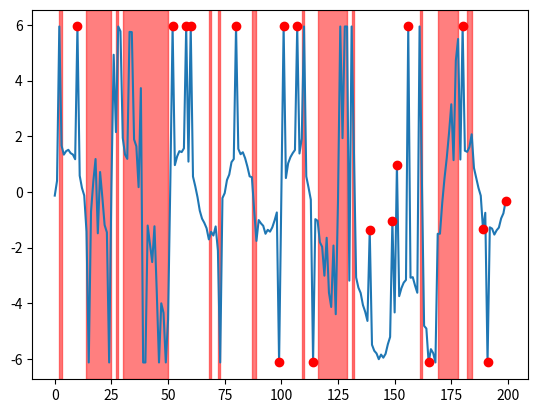

Write the Python code that produced this figure. (Note: this script raises an exception after producing the figure.)
import numpy as np
import matplotlib.pyplot as plt
import pandas as pd

def series_segmentation(data, stepsize=1):
    return np.split(data, np.where(np.diff(data) != stepsize)[0] + 1)


def sine(length, freq=0.04, coef=1.5, offset=0.0, noise_amp=0.05):
    # timestamp = np.linspace(0, 10, length)
    timestamp = np.arange(length)
    value = np.sin(2 * np.pi * freq * timestamp)
    if noise_amp != 0:
        noise = np.random.normal(0, 1, length)
        value = value + noise_amp * noise
    value = coef * value + offset
    return value


def square_sine(level=5, length=500, freq=0.04, coef=1.5, offset=0.0, noise_amp=0.05):
    value = np.zeros(length)
    for i in range(level):
        value += 1 / (2 * i + 1) * sine(length=length, freq=freq * (2 * i + 1), coef=coef, offset=offset, noise_amp=noise_amp)
    return value


def collective_global_synthetic(length, base, coef=1.5, noise_amp=0.005):
    value = []
    norm = np.linalg.norm(base)
    base = base / norm
    num = int(length / len(base))
    for i in range(num):
        value.extend(base)
    residual = length - len(value)
    value.extend(base[:residual])
    value = np.array(value)
    noise = np.random.normal(0, 1, length)
    value = coef * value + noise_amp * noise
    return value


class UnivariateDataGenerator:
    def __init__(self, stream_length, behavior=sine, behavior_config=None):

        self.STREAM_LENGTH = stream_length
        self.behavior = behavior
        self.behavior_config = behavior_config if behavior_config is not None else {}

        self.data = None
        self.label = None
        self.data_origin = None
        self.timestamp = np.arange(self.STREAM_LENGTH)

        self.generate_timeseries()

    def generate_timeseries(self):
        self.behavior_config['length'] = self.STREAM_LENGTH
        self.data = self.behavior(**self.behavior_config)
        self.data_origin = self.data.copy()
        self.label = np.zeros(self.STREAM_LENGTH, dtype=int)

    def point_global_outliers(self, ratio, factor, radius):
        """
        Add point global outliers to original data
        Args:
            ratio: what ratio outliers will be added
            factor: the larger, the outliers are farther from inliers
            radius: the radius of collective outliers range
        """
        position = (np.random.rand(round(self.STREAM_LENGTH * ratio)) * self.STREAM_LENGTH).astype(int)
        maximum, minimum = max(self.data), min(self.data)
        print(maximum, minimum)
        for i in position:
            local_std = self.data_origin[max(0, i - radius):min(i + radius, self.STREAM_LENGTH)].std()
            self.data[i] = self.data_origin[i] * factor * local_std
            if 0 <= self.data[i] < maximum: self.data[i] = maximum
            if 0 > self.data[i] > minimum: self.data[i] = minimum
            self.label[i] = 1

    def point_contextual_outliers(self, ratio, factor, radius):
        """
        Add point contextual outliers to original data
        Args:
            ratio: what ratio outliers will be added
            factor: the larger, the outliers are farther from inliers
                    Notice: point contextual outliers will not exceed the range of [min, max] of original data
            radius: the radius of collective outliers range
        """
        position = (np.random.rand(round(self.STREAM_LENGTH * ratio)) * self.STREAM_LENGTH).astype(int)
        maximum, minimum = max(self.data), min(self.data)
        for i in position:
            local_std = self.data_origin[max(0, i - radius):min(i + radius, self.STREAM_LENGTH)].std()
            self.data[i] = self.data_origin[i] * factor * local_std
            if self.data[i] > maximum: self.data[i] = maximum * min(0.95, abs(np.random.normal(0, 1)))
            if self.data[i] < minimum: self.data[i] = minimum * min(0.95, abs(np.random.normal(0, 1)))

            self.label[i] = 1

    def collective_global_outliers(self, ratio, radius, option='square', coef=3., noise_amp=0.0,
                                    level=5, freq=0.04, offset=0.0, # only used when option=='square'
                                    base=[0.,]): # only used when option=='other'
        """
        Add collective global outliers to original data
        Args:
            ratio: what ratio outliers will be added
            radius: the radius of collective outliers range
            option: if 'square': 'level' 'freq' and 'offset' are used to generate square sine wave
                    if 'other': 'base' is used to generate outlier shape
            level: how many sine waves will square_wave synthesis
            base: a list of values that we want to substitute inliers when we generate outliers
        """
        position = (np.random.rand(round(self.STREAM_LENGTH * ratio / (2 * radius))) * self.STREAM_LENGTH).astype(int)

        valid_option = {'square', 'other'}
        if option not in valid_option:
            raise ValueError("'option' must be one of %r." % valid_option)

        if option == 'square':
            sub_data = square_sine(level=level, length=self.STREAM_LENGTH, freq=freq,
                                   coef=coef, offset=offset, noise_amp=noise_amp)
        else:
            sub_data = collective_global_synthetic(length=self.STREAM_LENGTH, base=base,
                                                   coef=coef, noise_amp=noise_amp)
        for i in position:
            start, end = max(0, i - radius), min(self.STREAM_LENGTH, i + radius)
            self.data[start:end] = sub_data[start:end]
            self.label[start:end] = 1

    def collective_trend_outliers(self, ratio, factor, radius):
        """
        Add collective trend outliers to original data
        Args:
            ratio: what ratio outliers will be added
            factor: how dramatic will the trend be
            radius: the radius of collective outliers range
        """
        position = (np.random.rand(round(self.STREAM_LENGTH * ratio / (2 * radius))) * self.STREAM_LENGTH).astype(int)
        for i in position:
            start, end = max(0, i - radius), min(self.STREAM_LENGTH, i + radius)
            slope = np.random.choice([-1, 1]) * factor * np.arange(end - start)
            self.data[start:end] = self.data_origin[start:end] + slope
            self.data[end:] = self.data[end:] + slope[-1]
            self.label[start:end] = 1

    def collective_seasonal_outliers(self, ratio, factor, radius):
        """
        Add collective seasonal outliers to original data
        Args:
            ratio: what ratio outliers will be added
            factor: how many times will frequency multiple
            radius: the radius of collective outliers range
        """
        position = (np.random.rand(round(self.STREAM_LENGTH * ratio / (2 * radius))) * self.STREAM_LENGTH).astype(int)
        seasonal_config = self.behavior_config
        seasonal_config['freq'] = factor * self.behavior_config['freq']
        for i in position:
            start, end = max(0, i - radius), min(self.STREAM_LENGTH, i + radius)
            self.data[start:end] = self.behavior(**seasonal_config)[start:end]
            self.label[start:end] = 1


if __name__ == '__main__':
    np.random.seed(100)

    BEHAVIOR_CONFIG = {'freq': 0.04, 'coef': 1.5, "offset": 0.0, 'noise_amp': 0.05}
    BASE = [1.4529900e-01, 1.2820500e-01, 9.4017000e-02, 7.6923000e-02, 1.1111100e-01, 1.4529900e-01, 1.7948700e-01,
         2.1367500e-01, 2.1367500e-01]

    univariate_data = UnivariateDataGenerator(stream_length=200, behavior=sine, behavior_config=BEHAVIOR_CONFIG)


    univariate_data.collective_global_outliers(ratio=0.05, radius=5, option='square', coef=1.5, noise_amp=0.04,
                                                level=5, freq=0.04,
                                                base=BASE, offset=0.0)
    univariate_data.collective_trend_outliers(ratio=0.2, factor=0.5, radius=5)
    univariate_data.collective_seasonal_outliers(ratio=0.05, factor=3, radius=5)
    univariate_data.point_global_outliers(ratio=0.2, factor=6, radius=5) # to 0.2
    univariate_data.point_contextual_outliers(ratio=0.2, factor=3, radius=5)


    plt.plot(univariate_data.timestamp, univariate_data.data)
    outlier_idxs = np.where(univariate_data.label == 1)[0]
    outliers = list(univariate_data.data[outlier_idxs])
    outcome = series_segmentation(outlier_idxs)
    for outlier in outcome:
        if len(outlier) == 1:
            plt.plot(outlier, univariate_data.data[outlier], 'ro')
        else:
            if len(outlier) != 0:
                plt.axvspan(outlier[0], outlier[-1], color='red', alpha=0.5)
    plt.show()

    df = pd.DataFrame({'value': univariate_data.data, 'anomaly': univariate_data.label})
    df.to_csv("/Users/<user>/Desktop/tods/benchmark/dataset/point_global_0.2.csv", index=False)

